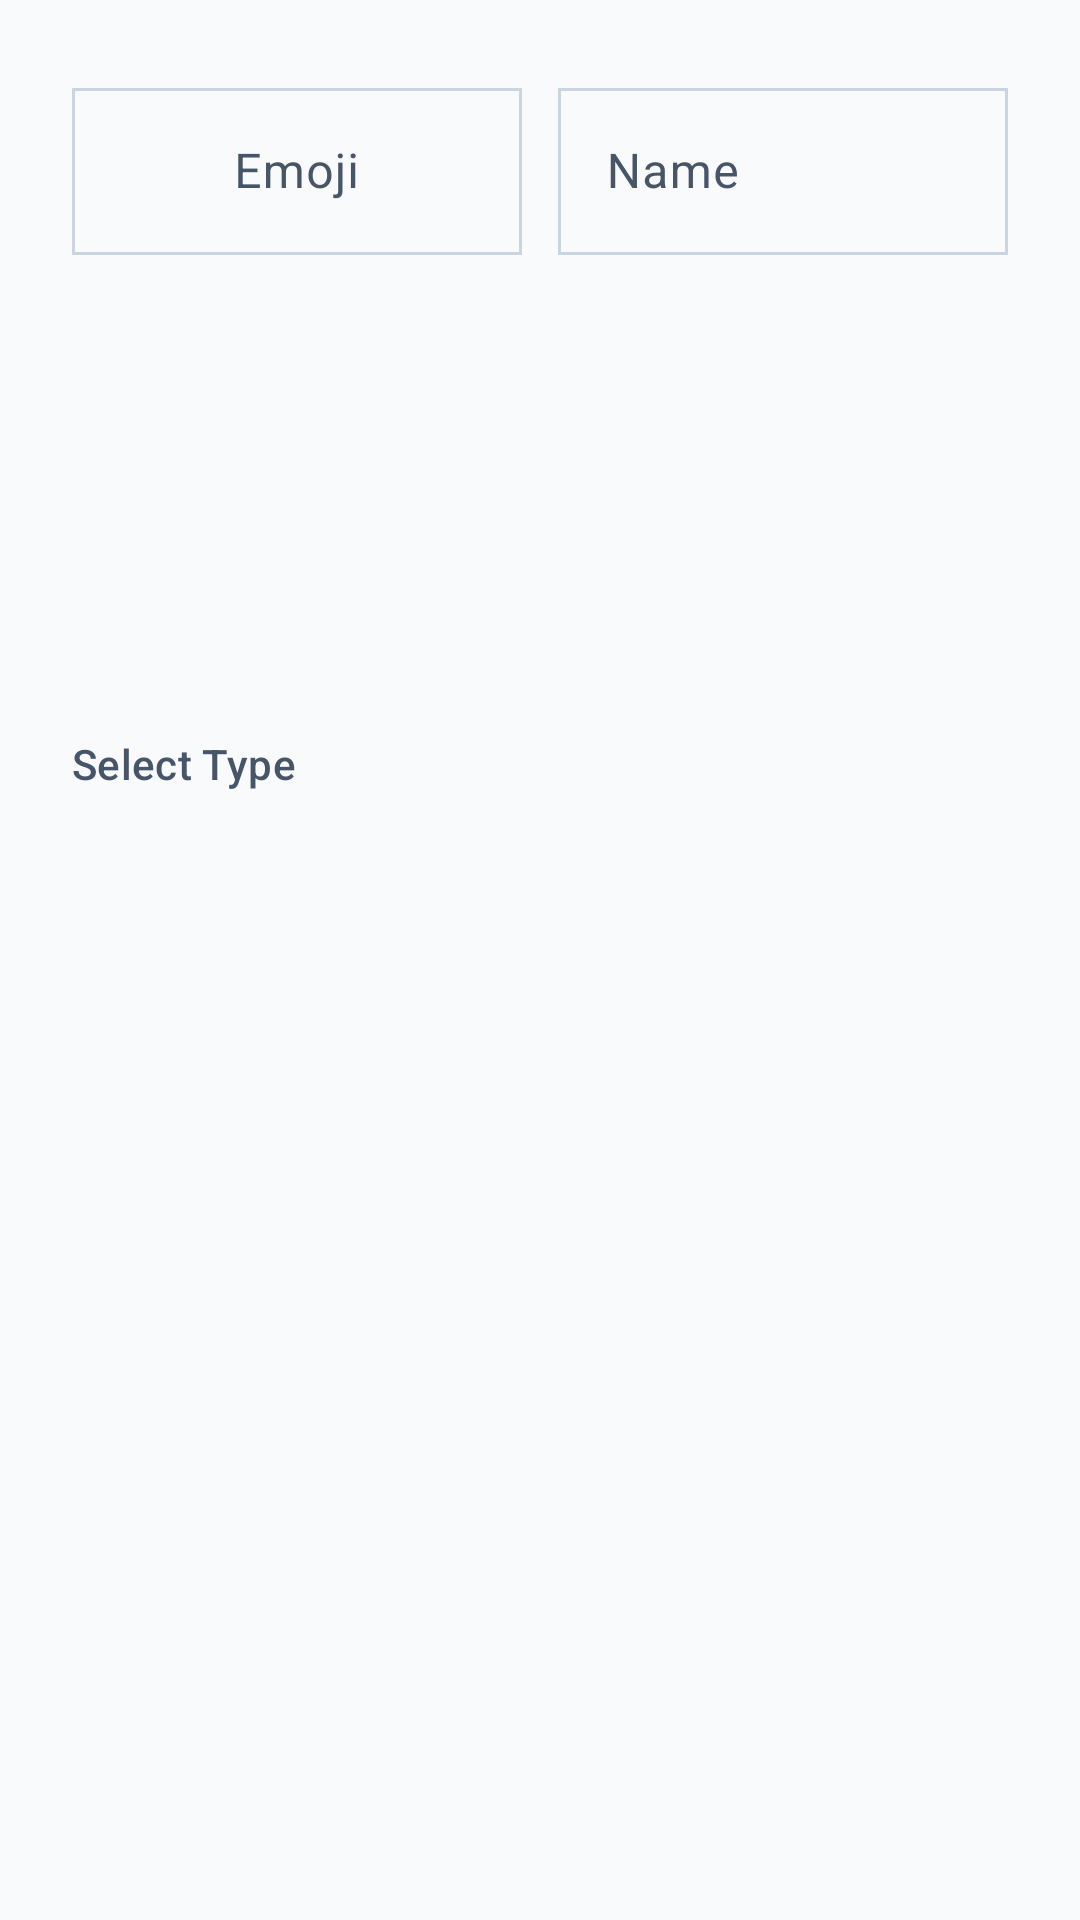

Android layout source for this screen:
<!-- AndroidManifest.xml: application theme Theme.MoneyBag -->
<!-- res/layout/dialog_add_category.xml -->
<?xml version="1.0" encoding="utf-8"?>
<LinearLayout xmlns:android="http://schemas.android.com/apk/res/android"
    xmlns:app="http://schemas.android.com/apk/res-auto"
    android:layout_width="match_parent"
    android:layout_height="wrap_content"
    android:orientation="vertical"
    android:padding="24dp">

    <LinearLayout
        android:layout_width="match_parent"
        android:layout_height="wrap_content"
        android:orientation="horizontal"
        android:baselineAligned="false">

        <com.google.android.material.textfield.TextInputLayout
            style="@style/Widget.Material3.TextInputLayout.OutlinedBox"
            android:layout_width="0dp"
            android:layout_height="wrap_content"
            android:layout_weight="1"
            android:hint="Emoji"
            app:shapeAppearanceOverlay="@style/ShapeAppearance.Material3.Corner.None">
            <com.google.android.material.textfield.TextInputEditText
                android:id="@+id/editCategoryEmoji"
                android:layout_width="match_parent"
                android:layout_height="wrap_content"
                android:gravity="center"
                android:inputType="text" />
        </com.google.android.material.textfield.TextInputLayout>

        <com.google.android.material.textfield.TextInputLayout
            style="@style/Widget.Material3.TextInputLayout.OutlinedBox"
            android:layout_width="0dp"
            android:layout_height="wrap_content"
            android:layout_weight="1"
            android:layout_marginStart="12dp"
            android:hint="Name"
            app:shapeAppearanceOverlay="@style/ShapeAppearance.Material3.Corner.None">
            <com.google.android.material.textfield.TextInputEditText
                android:id="@+id/editCategoryName"
                android:layout_width="match_parent"
                android:layout_height="wrap_content"
                android:inputType="textCapWords" />
        </com.google.android.material.textfield.TextInputLayout>

    </LinearLayout>

    <androidx.recyclerview.widget.RecyclerView
        android:id="@+id/emojiGridRecyclerView"
        android:layout_width="match_parent"
        android:layout_height="120dp"
        android:layout_marginTop="16dp"
        app:layoutManager="androidx.recyclerview.widget.GridLayoutManager"
        app:spanCount="5" />

    <TextView
        android:layout_width="wrap_content"
        android:layout_height="wrap_content"
        android:layout_marginTop="24dp"
        android:text="Select Type"
        android:textAppearance="@style/TextAppearance.Material3.LabelLarge"
        android:textColor="?attr/colorOnSurfaceVariant" />

    <androidx.recyclerview.widget.RecyclerView
        android:id="@+id/typeGridRecyclerView"
        android:layout_width="match_parent"
        android:layout_height="wrap_content"
        android:layout_marginTop="8dp"
        app:layoutManager="androidx.recyclerview.widget.GridLayoutManager"
        app:spanCount="2" />

</LinearLayout>
<!-- resources referenced by this layout -->
<resources>
  <style name="ShapeAppearance.Material3.Corner.None" parent="ShapeAppearance.Material3.SmallComponent">
          <item name="cornerSize">0dp</item>
      </style>
  <color name="primary">#059669</color>
  <color name="onPrimary">#FFFFFF</color>
  <color name="primaryContainer">#D1FAE5</color>
  <color name="onPrimaryContainer">#064E3B</color>
  <color name="secondary">#334155</color>
  <color name="onSecondary">#FFFFFF</color>
  <color name="secondaryContainer">#E2E8F0</color>
  <color name="onSecondaryContainer">#0F172A</color>
  <color name="tertiary">#0E7490</color>
  <color name="onTertiary">#FFFFFF</color>
  <color name="tertiaryContainer">#CFFAFE</color>
  <color name="onTertiaryContainer">#083344</color>
  <color name="error">#E11D48</color>
  <color name="onError">#FFFFFF</color>
  <color name="errorContainer">#FFE4E6</color>
  <color name="onErrorContainer">#4C0519</color>
  <color name="background">#F8FAFC</color>
  <color name="surface">#FFFFFF</color>
  <color name="onSurface">#0F172A</color>
  <color name="surfaceVariant">#F1F5F9</color>
  <color name="onSurfaceVariant">#475569</color>
  <color name="outline">#CBD5E1</color>
  <color name="outlineVariant">#E2E8F0</color>
  <style name="ShapePixelSmall" parent="ShapeAppearance.Material3.SmallComponent">
          <item name="cornerSize">4dp</item>
      </style>
  <style name="ShapePixelMedium" parent="ShapeAppearance.Material3.MediumComponent">
          <item name="cornerSize">8dp</item>
      </style>
  <style name="ShapePixelLarge" parent="ShapeAppearance.Material3.LargeComponent">
          <item name="cornerSize">12dp</item>
      </style>
  <style name="PixelCardStyle" parent="Widget.Material3.CardView.Elevated">
          <item name="cardElevation">0dp</item>
          <item name="cardBackgroundColor">@color/surface</item>
          <item name="strokeWidth">1dp</item>
          <item name="strokeColor">@color/outlineVariant</item>
          <item name="shapeAppearance">@style/ShapePixelMedium</item>
      </style>
</resources>
